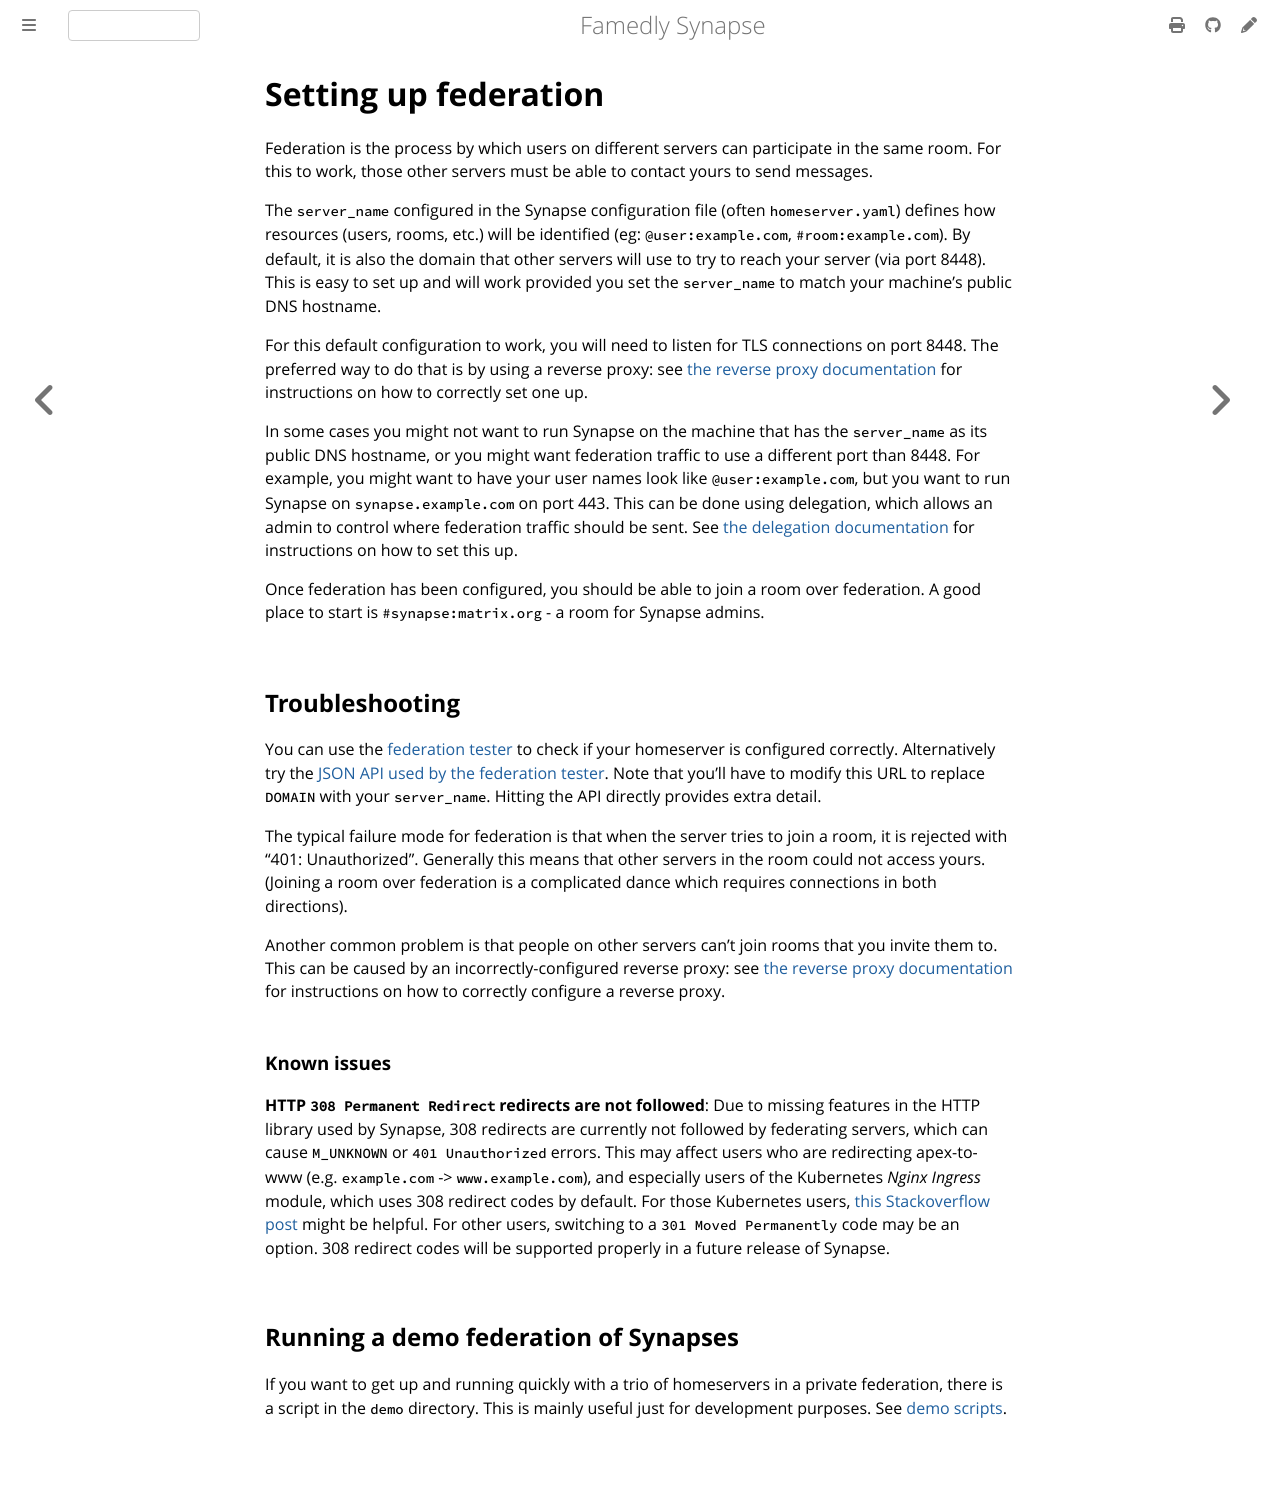

repository: famedly/synapse · page: 1.160/federate.html · generator: mdbook

Setting up federation
=====================

Federation is the process by which users on different servers can participate
in the same room. For this to work, those other servers must be able to contact
yours to send messages.

The `server_name` configured in the Synapse configuration file (often
`homeserver.yaml`) defines how resources (users, rooms, etc.) will be
identified (eg: `@user:example.com`, `#room:example.com`). By default,
it is also the domain that other servers will use to try to reach your
server (via port 8448). This is easy to set up and will work provided
you set the `server_name` to match your machine's public DNS hostname.

For this default configuration to work, you will need to listen for TLS
connections on port 8448. The preferred way to do that is by using a
reverse proxy: see [the reverse proxy documentation](reverse_proxy.md) for instructions
on how to correctly set one up.

In some cases you might not want to run Synapse on the machine that has
the `server_name` as its public DNS hostname, or you might want federation
traffic to use a different port than 8448. For example, you might want to
have your user names look like `@user:example.com`, but you want to run
Synapse on `synapse.example.com` on port 443. This can be done using
delegation, which allows an admin to control where federation traffic should
be sent. See [the delegation documentation](delegate.md) for instructions on how to set this up.

Once federation has been configured, you should be able to join a room over
federation. A good place to start is `#synapse:matrix.org` - a room for
Synapse admins.

## Troubleshooting

You can use the [federation tester](https://matrix.org/federationtester)
to check if your homeserver is configured correctly. Alternatively try the
[JSON API used by the federation tester](https://matrix.org/federationtester/api/report?server_name=DOMAIN).
Note that you'll have to modify this URL to replace `DOMAIN` with your
`server_name`. Hitting the API directly provides extra detail.

The typical failure mode for federation is that when the server tries to join
a room, it is rejected with "401: Unauthorized". Generally this means that other
servers in the room could not access yours. (Joining a room over federation is
a complicated dance which requires connections in both directions).

Another common problem is that people on other servers can't join rooms that
you invite them to. This can be caused by an incorrectly-configured reverse
proxy: see [the reverse proxy documentation](reverse_proxy.md) for instructions on how
to correctly configure a reverse proxy.

### Known issues

**HTTP `308 Permanent Redirect` redirects are not followed**: Due to missing features
in the HTTP library used by Synapse, 308 redirects are currently not followed by
federating servers, which can cause `M_UNKNOWN` or `401 Unauthorized` errors. This
may affect users who are redirecting apex-to-www (e.g. `example.com` -> `www.example.com`),
and especially users of the Kubernetes *Nginx Ingress* module, which uses 308 redirect
codes by default. For those Kubernetes users, [this Stackoverflow post](https://stackoverflow.com/a/52617528/5096871)
might be helpful. For other users, switching to a `301 Moved Permanently` code may be
an option. 308 redirect codes will be supported properly in a future
release of Synapse.

## Running a demo federation of Synapses

If you want to get up and running quickly with a trio of homeservers in a
private federation, there is a script in the `demo` directory. This is mainly
useful just for development purposes. See
[demo scripts](https://famedly.github.io/synapse/latest/development/demo.html).
